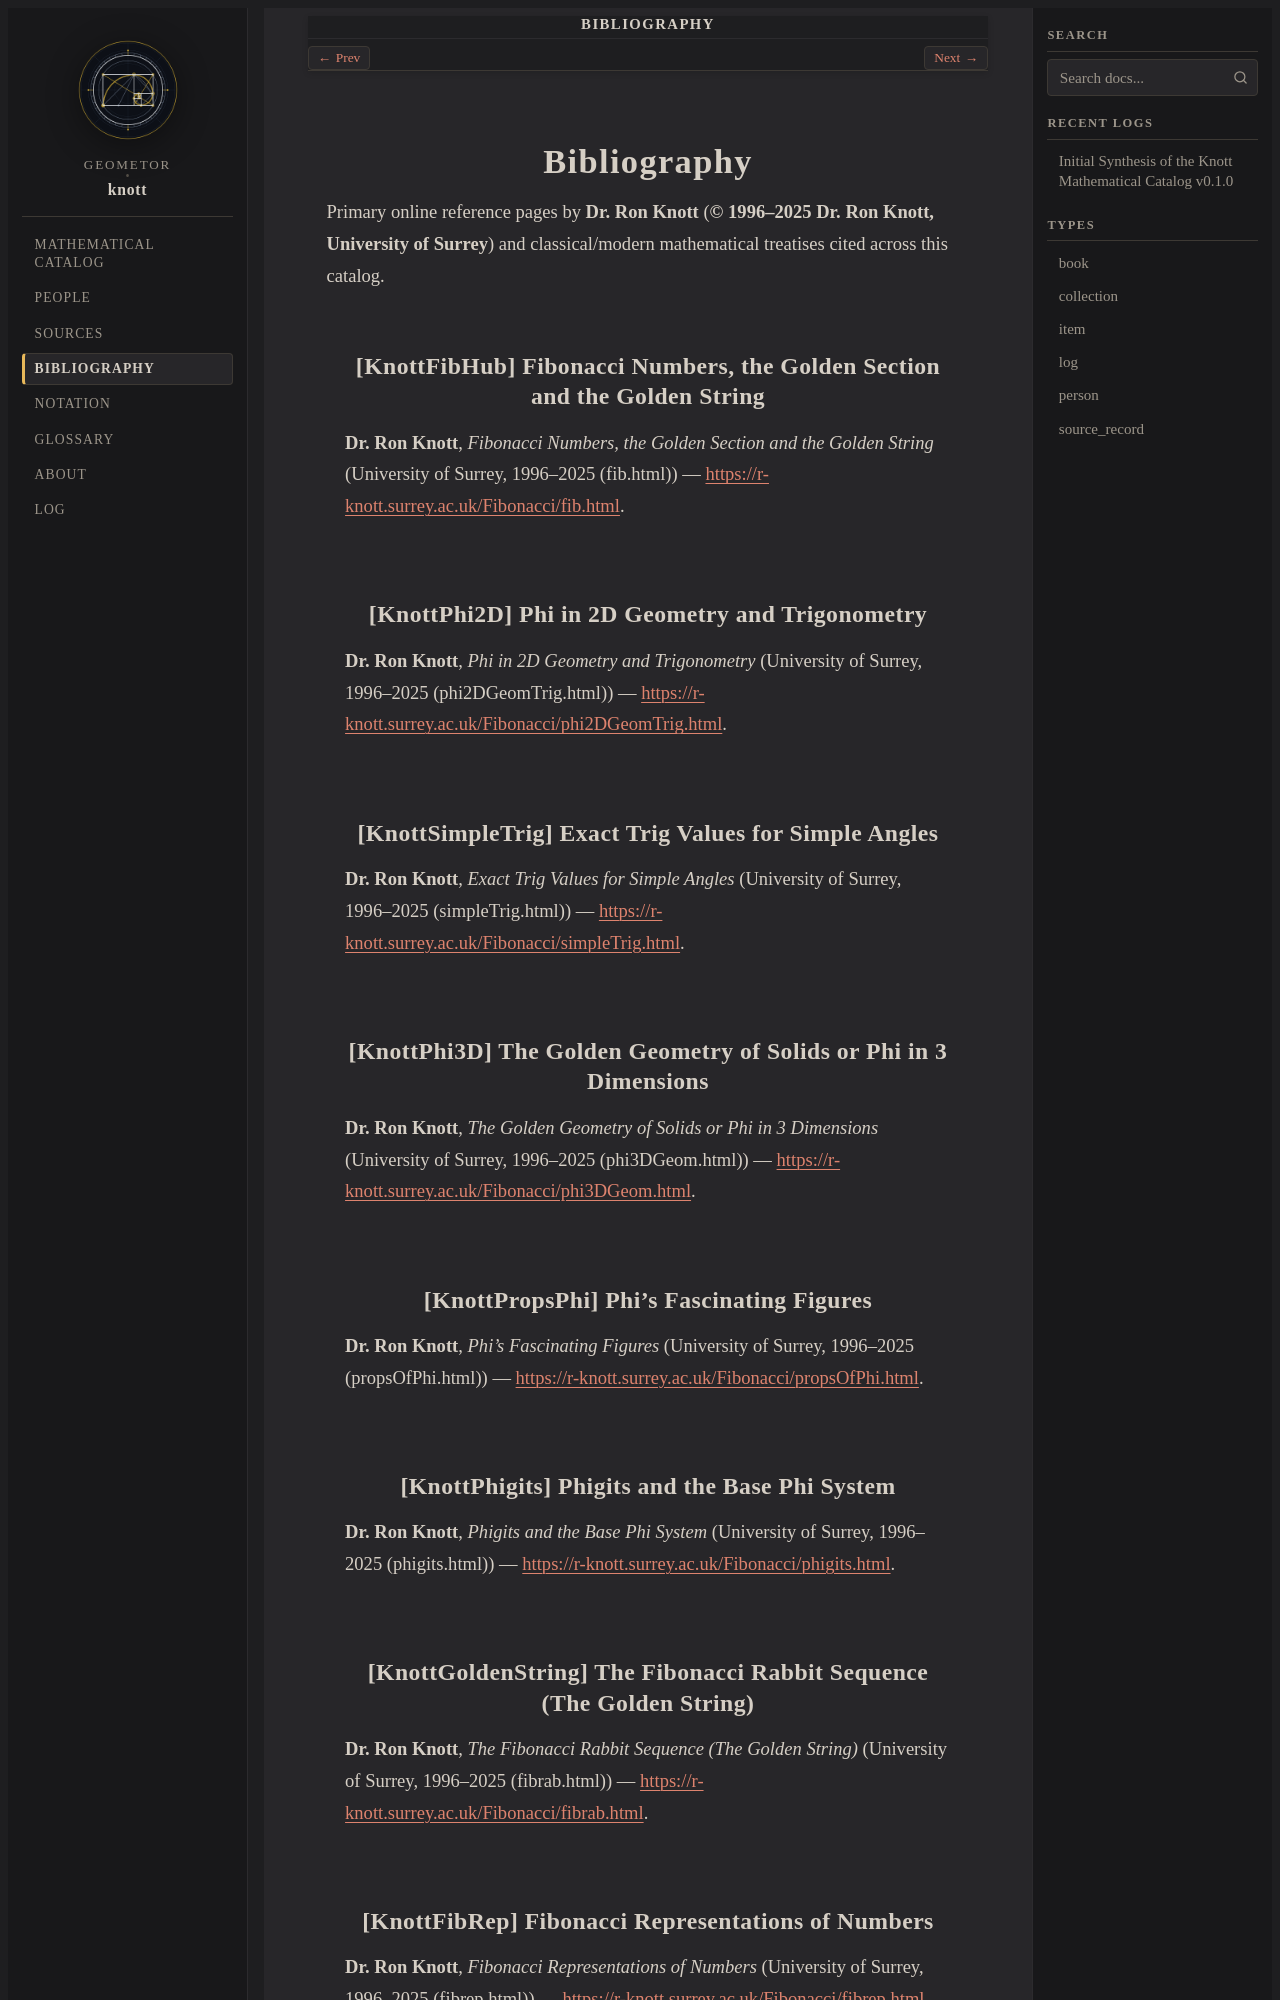

repository: geometor/knott · page: bibliography.html · generator: sphinx

:navigation: header
:order: 12
:nav_title: Bibliography

.. _bibliography:

============
Bibliography
============

Primary online reference pages by **Dr. Ron Knott** (**© 1996–2025 Dr. Ron Knott, University of Surrey**) and classical/modern mathematical treatises cited across this catalog.

.. _cite-knottfibhub:

[KnottFibHub] Fibonacci Numbers, the Golden Section and the Golden String
-------------------------------------------------------------------------

**Dr. Ron Knott**, *Fibonacci Numbers, the Golden Section and the Golden String* (University of Surrey, 1996–2025 (fib.html)) — `https://r-knott.surrey.ac.uk/Fibonacci/fib.html <https://r-knott.surrey.ac.uk/Fibonacci/fib.html>`_.

.. _cite-knottphi2d:

[KnottPhi2D] Phi in 2D Geometry and Trigonometry
------------------------------------------------

**Dr. Ron Knott**, *Phi in 2D Geometry and Trigonometry* (University of Surrey, 1996–2025 (phi2DGeomTrig.html)) — `https://r-knott.surrey.ac.uk/Fibonacci/phi2DGeomTrig.html <https://r-knott.surrey.ac.uk/Fibonacci/phi2DGeomTrig.html>`_.

.. _cite-knottsimpletrig:

[KnottSimpleTrig] Exact Trig Values for Simple Angles
-----------------------------------------------------

**Dr. Ron Knott**, *Exact Trig Values for Simple Angles* (University of Surrey, 1996–2025 (simpleTrig.html)) — `https://r-knott.surrey.ac.uk/Fibonacci/simpleTrig.html <https://r-knott.surrey.ac.uk/Fibonacci/simpleTrig.html>`_.

.. _cite-knottphi3d:

[KnottPhi3D] The Golden Geometry of Solids or Phi in 3 Dimensions
-----------------------------------------------------------------

**Dr. Ron Knott**, *The Golden Geometry of Solids or Phi in 3 Dimensions* (University of Surrey, 1996–2025 (phi3DGeom.html)) — `https://r-knott.surrey.ac.uk/Fibonacci/phi3DGeom.html <https://r-knott.surrey.ac.uk/Fibonacci/phi3DGeom.html>`_.

.. _cite-knottpropsphi:

[KnottPropsPhi] Phi's Fascinating Figures
-----------------------------------------

**Dr. Ron Knott**, *Phi's Fascinating Figures* (University of Surrey, 1996–2025 (propsOfPhi.html)) — `https://r-knott.surrey.ac.uk/Fibonacci/propsOfPhi.html <https://r-knott.surrey.ac.uk/Fibonacci/propsOfPhi.html>`_.

.. _cite-knottphigits:

[KnottPhigits] Phigits and the Base Phi System
----------------------------------------------

**Dr. Ron Knott**, *Phigits and the Base Phi System* (University of Surrey, 1996–2025 (phigits.html)) — `https://r-knott.surrey.ac.uk/Fibonacci/phigits.html <https://r-knott.surrey.ac.uk/Fibonacci/phigits.html>`_.

.. _cite-knottgoldenstring:
